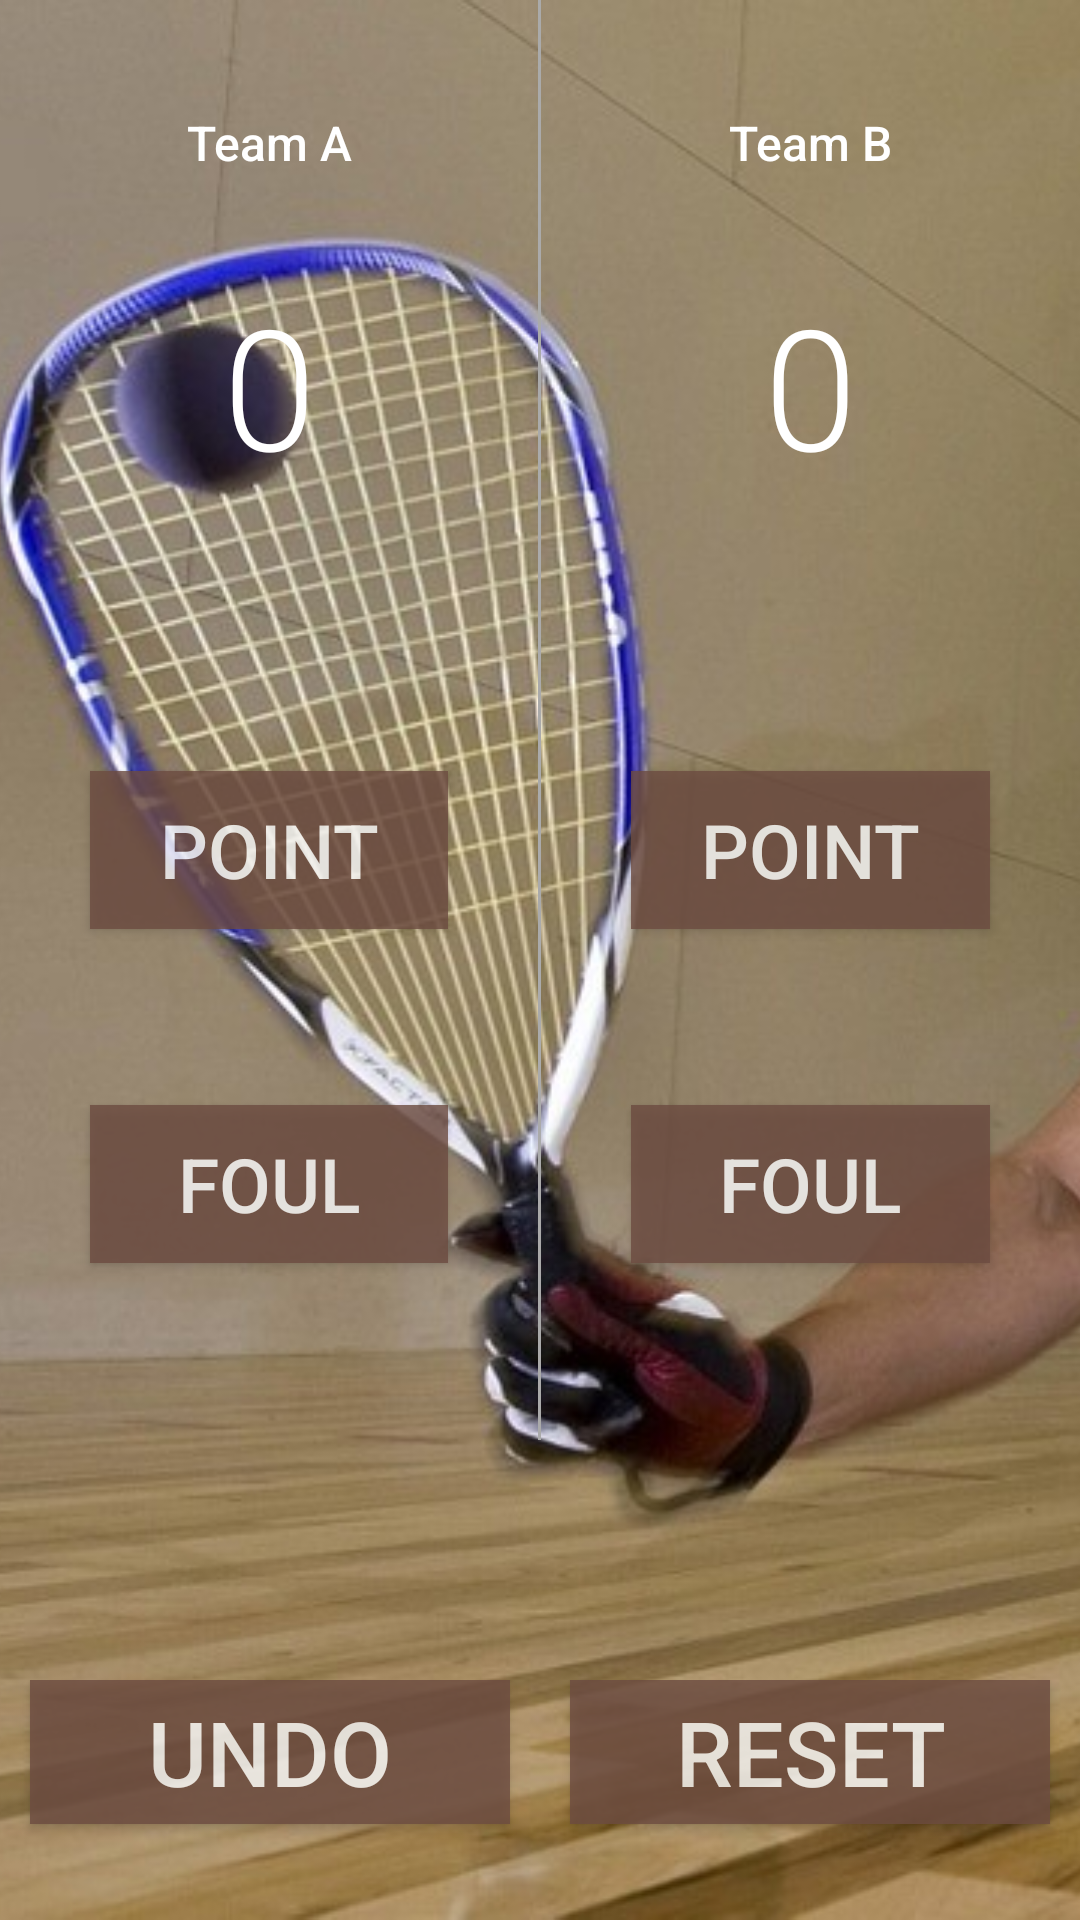

Write the Android layout XML for this screen, with the resource values it uses.
<!-- AndroidManifest.xml: application theme AppTheme -->
<!-- res/layout/activity_racquet_ball.xml -->
<?xml version="1.0" encoding="utf-8"?>
<RelativeLayout xmlns:android="http://schemas.android.com/apk/res/android"
    xmlns:tools="http://schemas.android.com/tools"
    android:layout_width="match_parent"
    android:layout_height="match_parent">

    <ImageView
        android:layout_width="match_parent"
        android:layout_height="match_parent"
        android:scaleType="centerCrop"
        android:src="@drawable/recquetball_background_image" />

    <LinearLayout
        android:id="@+id/activity_main"
        android:layout_width="match_parent"
        android:layout_height="match_parent"
        android:orientation="vertical">

        <LinearLayout
            android:layout_width="match_parent"
            android:layout_height="0dp"
            android:layout_weight="6"
            android:orientation="horizontal">

            <LinearLayout
                android:layout_width="0dp"
                android:layout_height="match_parent"
                android:layout_weight="1"
                android:orientation="vertical"
                tools:context="com.example.boss.courtcounter.MainActivity">

                <TextView
                    android:id="@+id/teamANameRacquetball"
                    android:layout_width="match_parent"
                    android:layout_height="0dp"
                    android:layout_weight="0.5"
                    android:fontFamily="sans-serif-medium"
                    android:gravity="center_horizontal|bottom"
                    android:text="Team A"
                    android:textColor="#FFFFFF"
                    android:textSize="16sp" />

                <TextView
                    android:id="@+id/team_a_score"
                    android:layout_width="match_parent"
                    android:layout_height="0dp"
                    android:layout_weight="1.2"
                    android:fontFamily="sans-serif-light"
                    android:gravity="center"
                    android:text="0"
                    android:textColor="#FFFFFF"
                    android:textSize="56sp" />

                <View
                    android:layout_width="match_parent"
                    android:layout_height="0dp"
                    android:layout_weight="0.5" />

                <Button
                    android:layout_width="match_parent"
                    android:layout_height="0dp"
                    android:layout_gravity="center"
                    android:layout_marginLeft="30dp"
                    android:layout_marginRight="30dp"
                    android:layout_weight="0.45"
                    android:alpha="0.8"
                    android:background="#6D4C41"
                    android:onClick="addOneForTeamA"
                    android:text="POINT"
                    android:textColor="#ffffff"
                    android:textSize="25dp" />

                <View
                    android:layout_width="match_parent"
                    android:layout_height="0dp"
                    android:layout_weight="0.5" />

                <Button
                    android:layout_width="match_parent"
                    android:layout_height="0dp"
                    android:layout_gravity="center"
                    android:layout_marginLeft="30dp"
                    android:layout_marginRight="30dp"
                    android:layout_weight="0.45"
                    android:background="#6D4C41"
                    android:alpha="0.8"
                    android:onClick="addOneForTeamB"
                    android:text="FOUL"
                    android:textColor="#ffffff"
                    android:textSize="25dp" />

                <View
                    android:layout_width="match_parent"
                    android:layout_height="0dp"
                    android:layout_weight="0.5" />
            </LinearLayout>

            <View
                android:layout_width="1dp"
                android:layout_height="match_parent"
                android:background="@android:color/darker_gray">

            </View>

            <LinearLayout
                android:layout_width="0dp"
                android:layout_height="match_parent"
                android:layout_weight="1"
                android:orientation="vertical"
                tools:context="com.example.boss.courtcounter.MainActivity">

                <TextView
                    android:id="@+id/teamBNameRacquetball"
                    android:layout_width="match_parent"
                    android:layout_height="0dp"
                    android:layout_weight="0.5"
                    android:fontFamily="sans-serif-medium"
                    android:gravity="center_horizontal|bottom"
                    android:text="Team B"
                    android:textColor="#FFFFFF"
                    android:textSize="16sp" />

                <TextView
                    android:id="@+id/team_b_score"
                    android:layout_width="match_parent"
                    android:layout_height="0dp"
                    android:layout_weight="1.2"
                    android:fontFamily="sans-serif-light"
                    android:gravity="center"
                    android:text="0"
                    android:textColor="#FFFFFF"
                    android:textSize="56sp" />

                <View
                    android:layout_width="match_parent"
                    android:layout_height="0dp"
                    android:layout_weight="0.5" />

                <Button
                    android:layout_width="match_parent"
                    android:layout_height="0dp"
                    android:layout_gravity="center"
                    android:layout_marginLeft="30dp"
                    android:layout_marginRight="30dp"
                    android:alpha="0.8"
                    android:layout_weight="0.45"
                    android:background="#6D4C41"
                    android:onClick="addOneForTeamB"
                    android:text="POINT"
                    android:textColor="#ffffff"
                    android:textSize="25dp" />

                <View
                    android:layout_width="match_parent"
                    android:layout_height="0dp"
                    android:layout_weight="0.5" />

                <Button
                    android:layout_width="match_parent"
                    android:layout_height="0dp"
                    android:layout_gravity="center"
                    android:layout_marginLeft="30dp"
                    android:layout_marginRight="30dp"
                    android:alpha="0.8"
                    android:layout_weight="0.45"
                    android:background="#6D4C41"
                    android:onClick="addOneForTeamA"
                    android:text="FOUL"
                    android:textColor="#ffffff"
                    android:textSize="25dp" />

                <View
                    android:layout_width="match_parent"
                    android:layout_height="0dp"
                    android:layout_weight="0.5" />
            </LinearLayout>
        </LinearLayout>

        <TextView
            android:id="@+id/who_won"
            android:layout_width="match_parent"
            android:layout_height="0dp"
            android:layout_weight="1"
            android:gravity="center"
            android:textColor="#ffffff"
            android:textSize="30dp" />

        <LinearLayout
            android:layout_width="match_parent"
            android:layout_height="0dp"
            android:layout_weight="1"
            android:orientation="horizontal">

            <Button
                android:id="@+id/undoButton"
                android:layout_width="0dp"
                android:layout_height="wrap_content"
                android:layout_marginBottom="10dp"
                android:layout_marginLeft="10dp"
                android:layout_marginRight="10dp"
                android:layout_weight="1"
                android:alpha="0.8"
                android:background="#6D4C41"
                android:onClick="undoScore"
                android:text="UNDO"
                android:textColor="#ffffff"
                android:textSize="30dp" />

            <Button
                android:id="@+id/resetButton"
                android:layout_width="0dp"
                android:layout_height="wrap_content"
                android:layout_marginLeft="10dp"
                android:layout_marginRight="10dp"
                android:layout_weight="1"
                android:alpha="0.8"
                android:background="#6D4C41"
                android:onClick="resetScores"
                android:text="RESET"
                android:textColor="#ffffff"
                android:textSize="30dp" />
        </LinearLayout>

    </LinearLayout>

</RelativeLayout>
<!-- resources referenced by this layout -->
<resources>
  <!-- drawable recquetball_background_image: jpg bitmap (drawable, 83176 bytes) -->
  <style name="AppTheme" parent="Theme.AppCompat.Light.DarkActionBar">
          
          <item name="colorPrimary">#2196F3</item>
          <item name="colorPrimaryDark">#1976D2</item>
          <item name="colorAccent">#448AFF</item>
      </style>
</resources>
